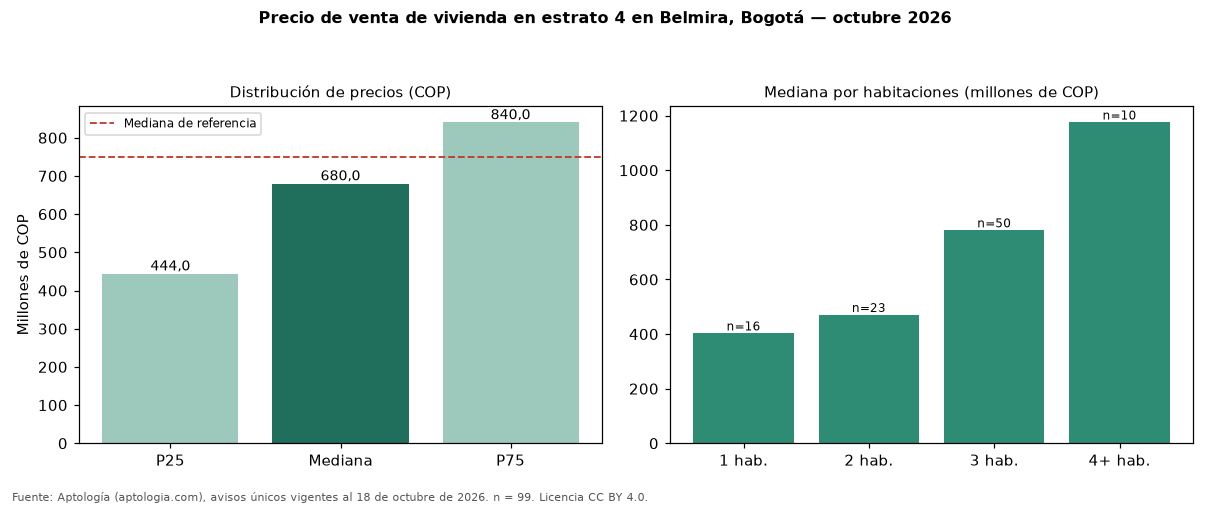

Values plotted in this chart, from the file beside it:
seccion, metrica, valor_cop, n
precio, p25, 444000000, 99
precio, mediana, 680000000, 99
precio, p75, 840000000, 99
cop_por_m2, p25, 5921686, 99
cop_por_m2, mediana, 7111111, 99
cop_por_m2, p75, 8559908, 99
area, area_mediana_m2, 90.0, 99
habitaciones, 1, 402500000, 16
habitaciones, 2, 470000000, 23
habitaciones, 3, 780000000, 50
habitaciones, 4+, 1175000000, 10
administracion, mediana, 620000, 85
estrato, moda, 4, 
parqueadero, porcentaje_con_parqueadero, 100.0, 99
referencia, mediana_referencia, 748500000, 134
referencia, mediana_cop_por_m2_referencia, 7111111, 134
